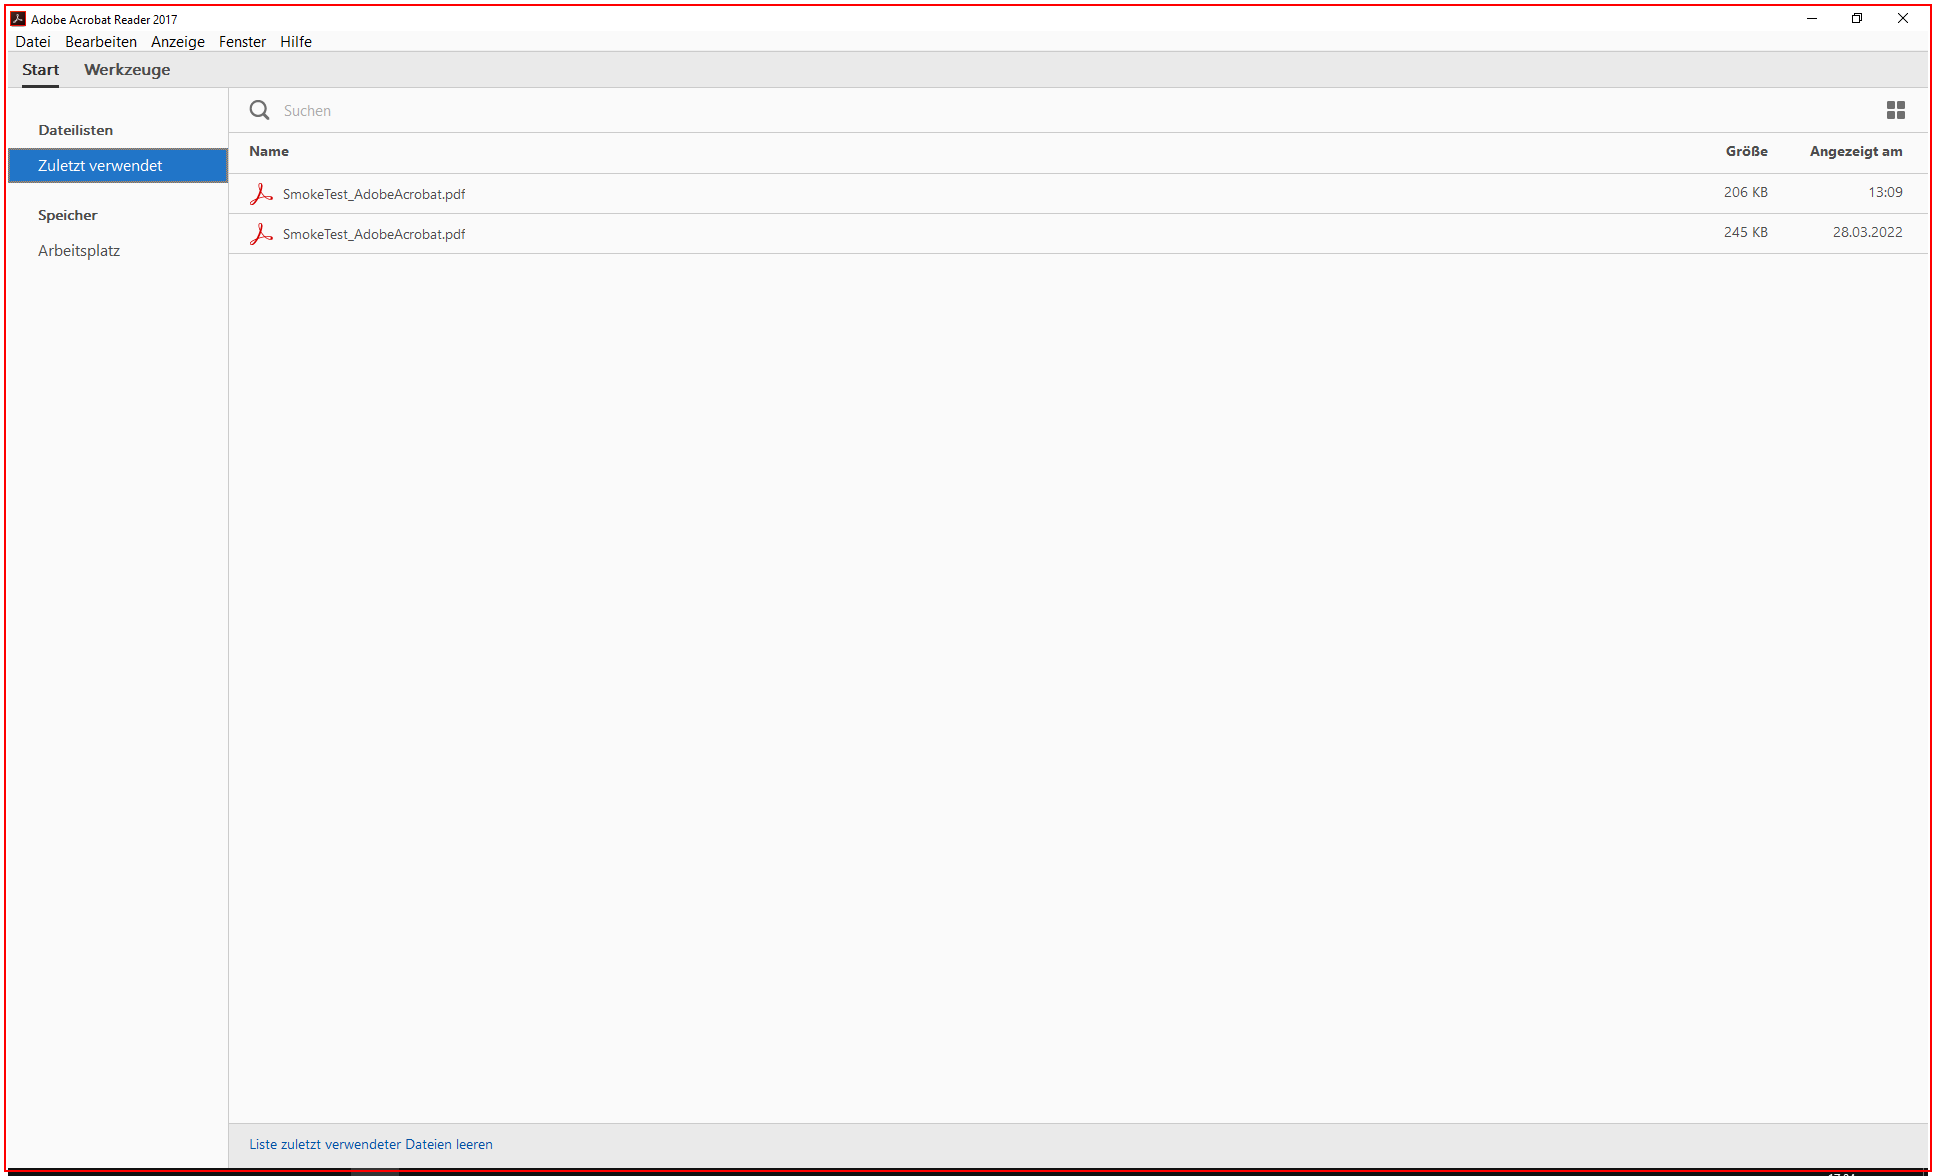
Task: Testautomatisierungsprojekt
Workflow: S01 Software öffnen

Step 1: get-text from the element in window 'Adobe Acrobat Reader 2017' (acrord32.exe)

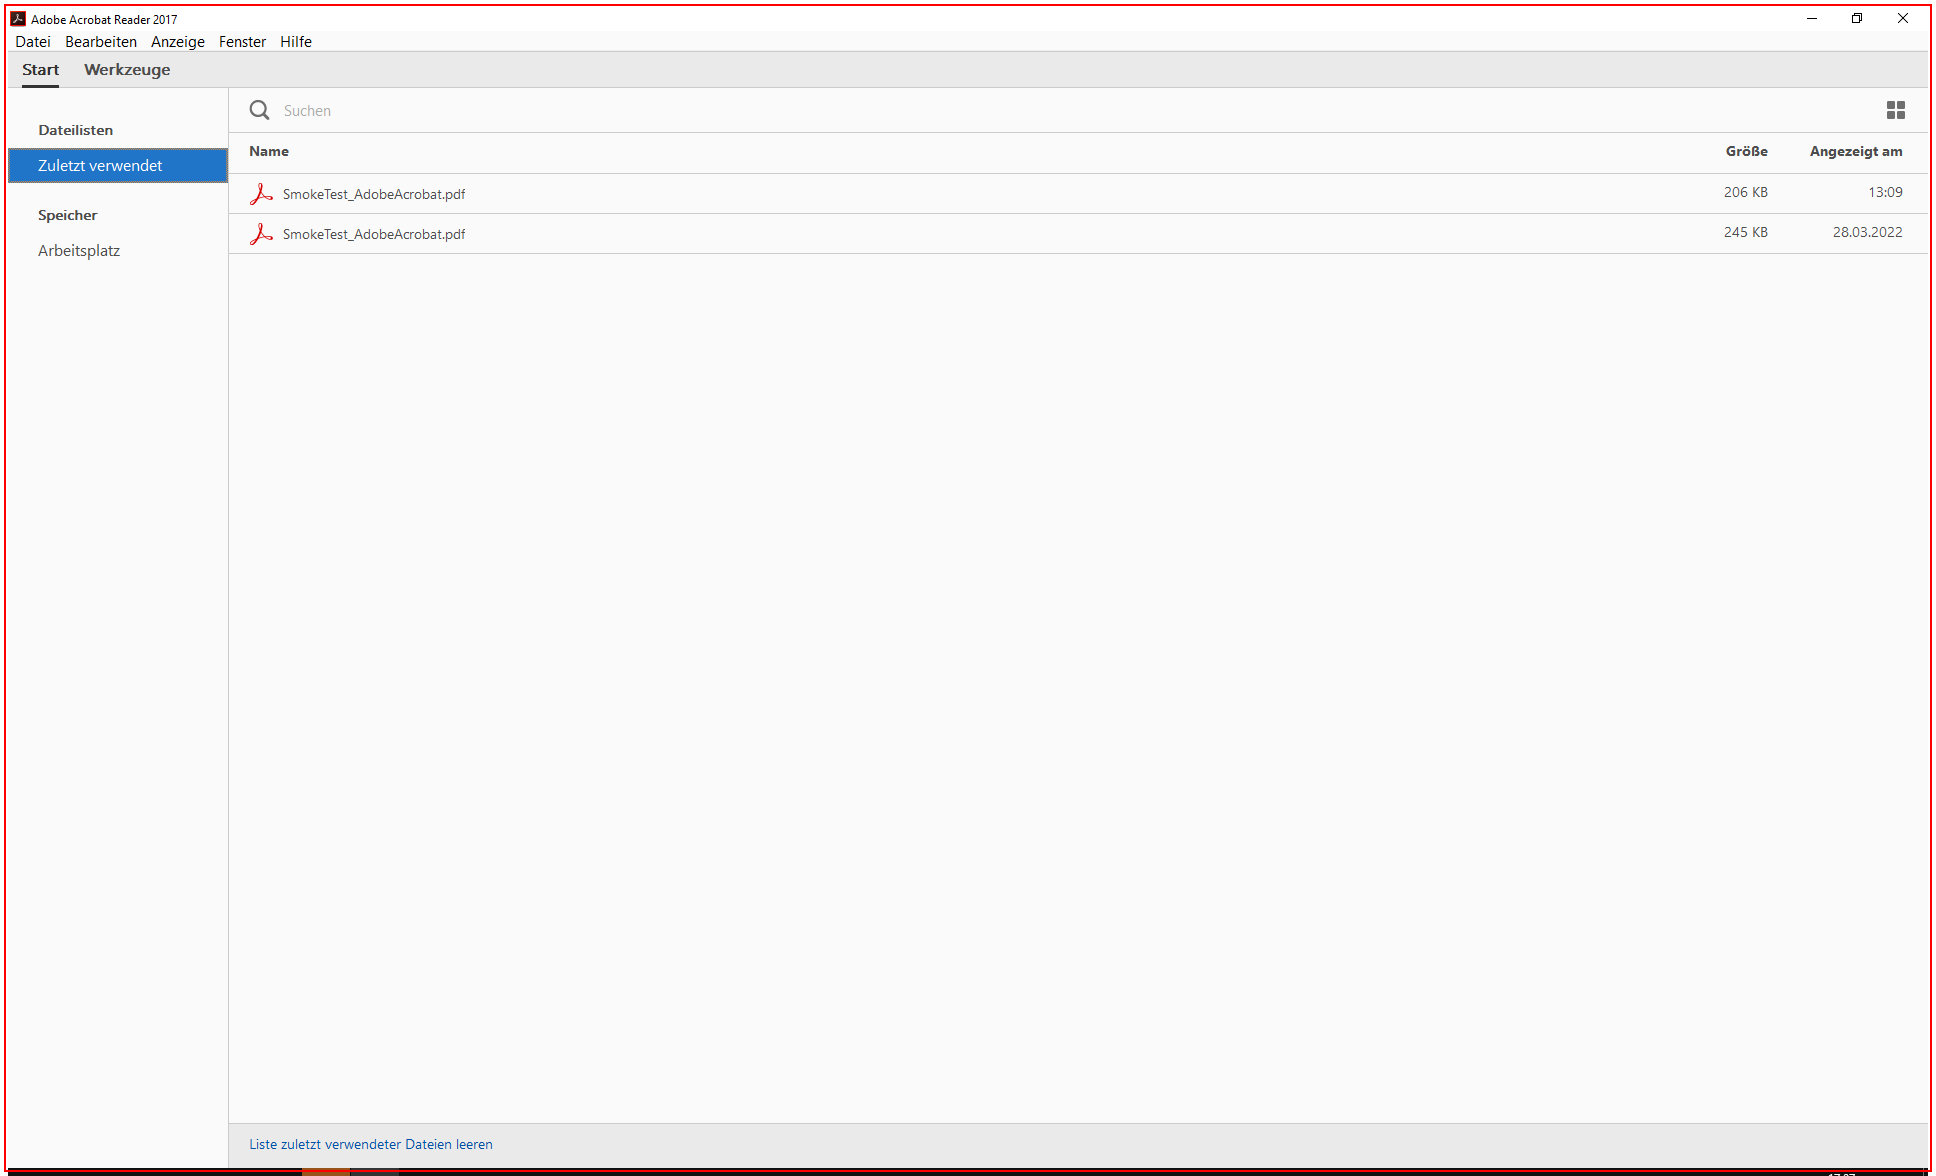
Step 2: Close Application 'acrord32.exe  Adobe Acr...' on the element in window 'Adobe Acrobat Reader 2017' (acrord32.exe)